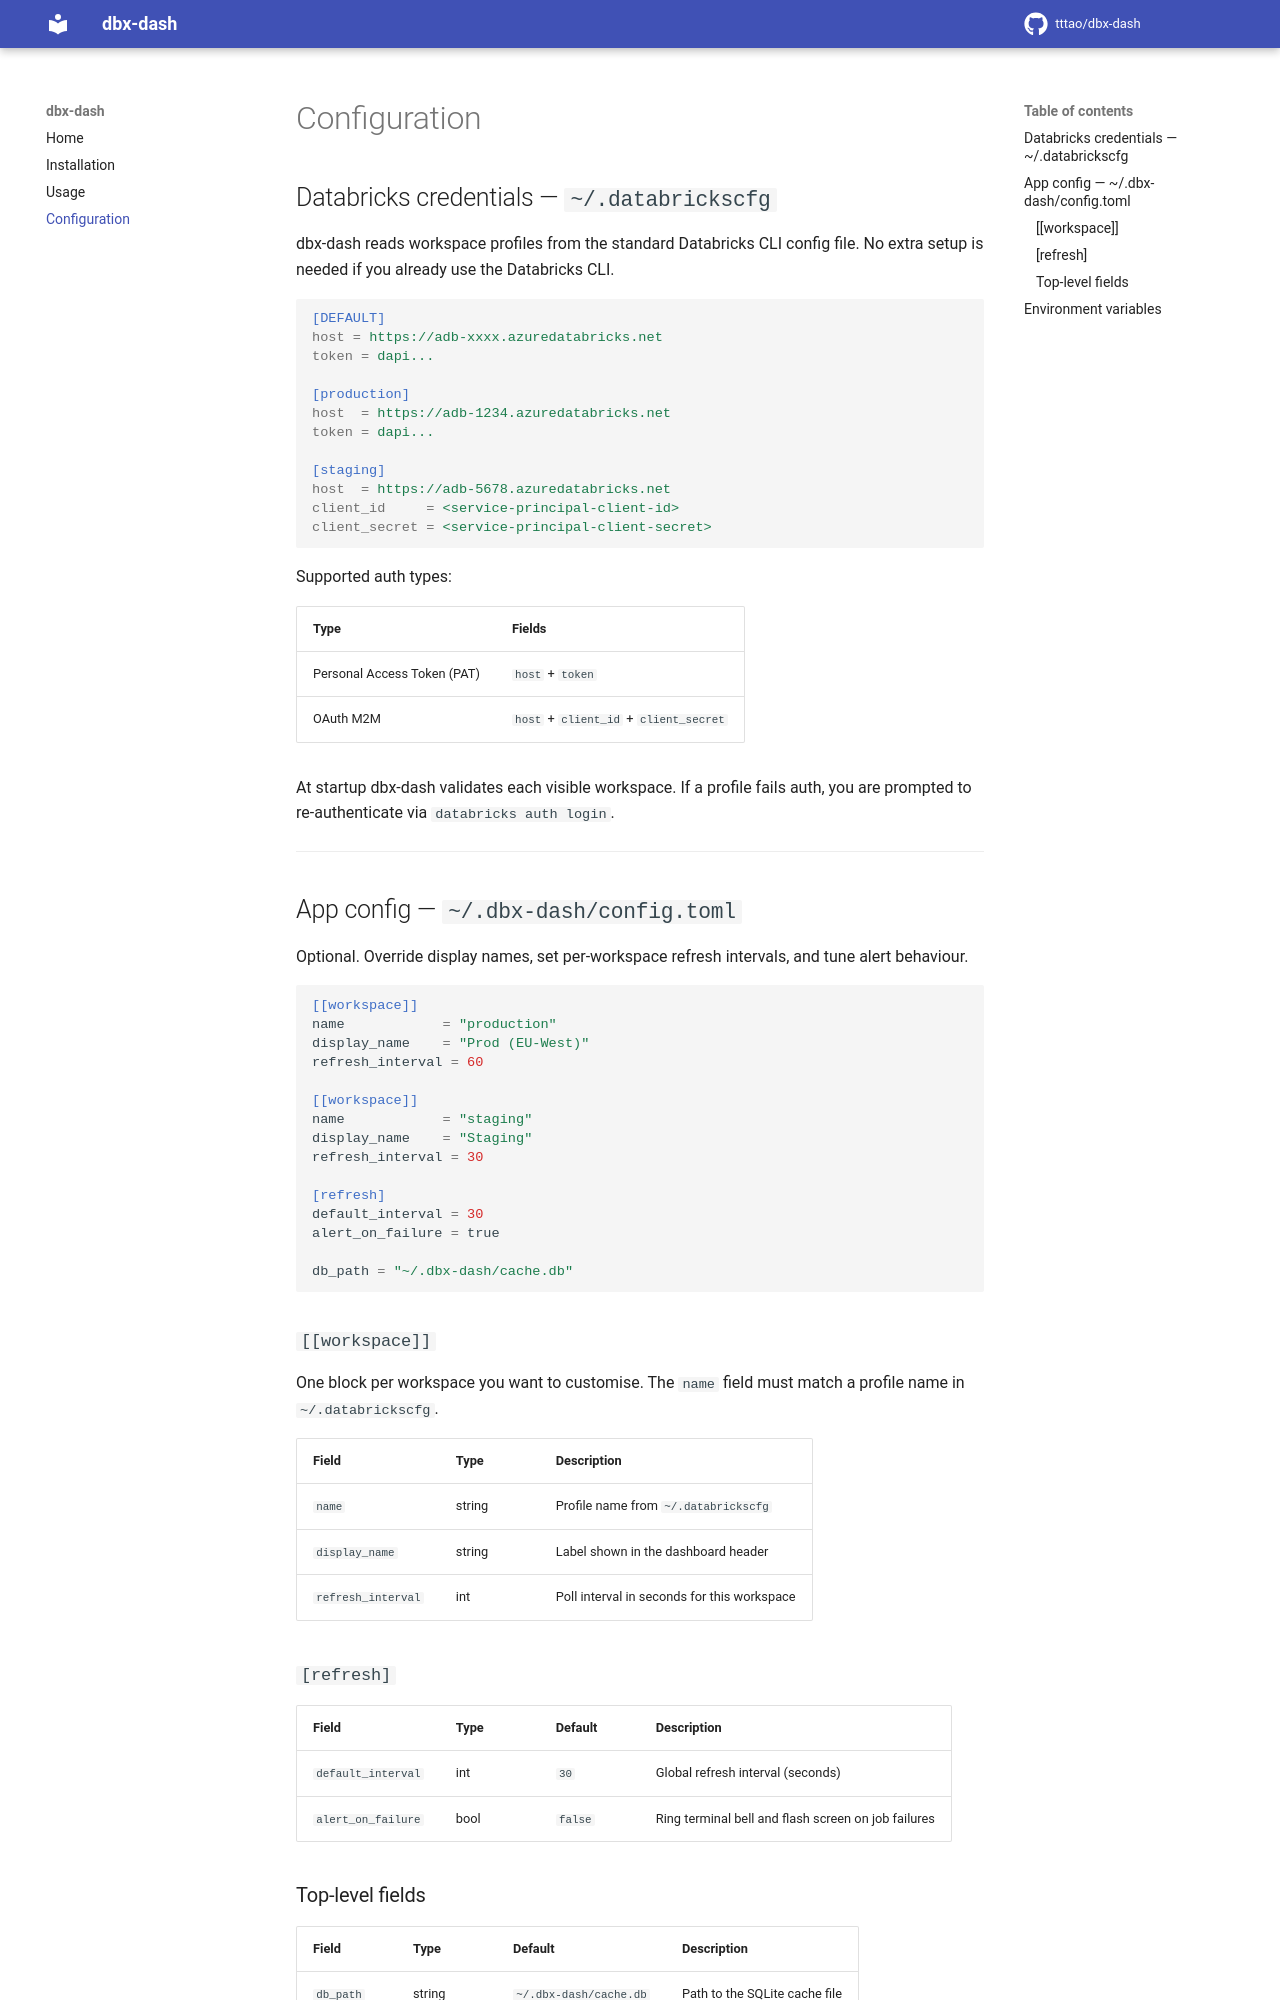

repository: tttao/dbx-dash · page: configuration/index.html · generator: mkdocs

# Configuration

## Databricks credentials — `~/.databrickscfg`

dbx-dash reads workspace profiles from the standard Databricks CLI config file. No extra setup is needed if you already use the Databricks CLI.

```ini
[DEFAULT]
host = https://adb-xxxx.azuredatabricks.net
token = dapi...

[production]
host  = https://adb-1234.azuredatabricks.net
token = dapi...

[staging]
host  = https://adb-5678.azuredatabricks.net
client_id     = <service-principal-client-id>
client_secret = <service-principal-client-secret>
```

Supported auth types:

| Type | Fields |
|------|--------|
| Personal Access Token (PAT) | `host` + `token` |
| OAuth M2M | `host` + `client_id` + `client_secret` |

At startup dbx-dash validates each visible workspace. If a profile fails auth, you are prompted to re-authenticate via `databricks auth login`.

---

## App config — `~/.dbx-dash/config.toml`

Optional. Override display names, set per-workspace refresh intervals, and tune alert behaviour.

```toml
[[workspace]]
name            = "production"
display_name    = "Prod (EU-West)"
refresh_interval = 60

[[workspace]]
name            = "staging"
display_name    = "Staging"
refresh_interval = 30

[refresh]
default_interval = 30
alert_on_failure = true

db_path = "~/.dbx-dash/cache.db"
```

### `[[workspace]]`

One block per workspace you want to customise. The `name` field must match a profile name in `~/.databrickscfg`.

| Field | Type | Description |
|-------|------|-------------|
| `name` | string | Profile name from `~/.databrickscfg` |
| `display_name` | string | Label shown in the dashboard header |
| `refresh_interval` | int | Poll interval in seconds for this workspace |

### `[refresh]`

| Field | Type | Default | Description |
|-------|------|---------|-------------|
| `default_interval` | int | `30` | Global refresh interval (seconds) |
| `alert_on_failure` | bool | `false` | Ring terminal bell and flash screen on job failures |
